The GitHub repository jgurien03/grailed-bot contains a labelled image folder "new_dataset" with 7 categories: accessories, bottoms, dresses, outerwear, shoes, skirts, tops. Examples follow, each with its label.

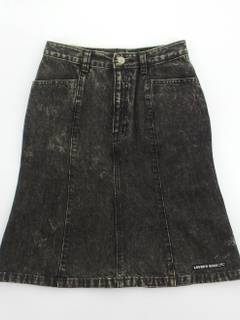
Label: skirts

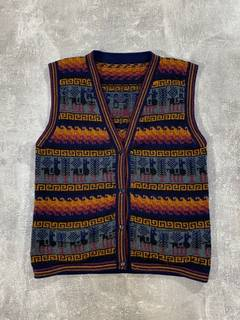
Label: outerwear

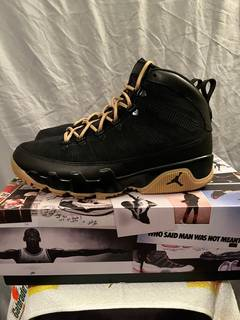
Label: shoes

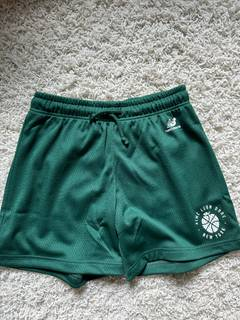
Label: bottoms

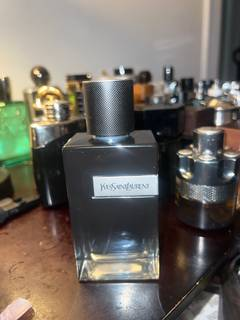
Label: accessories

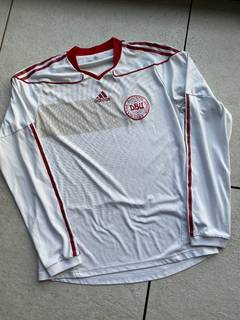
Label: tops
